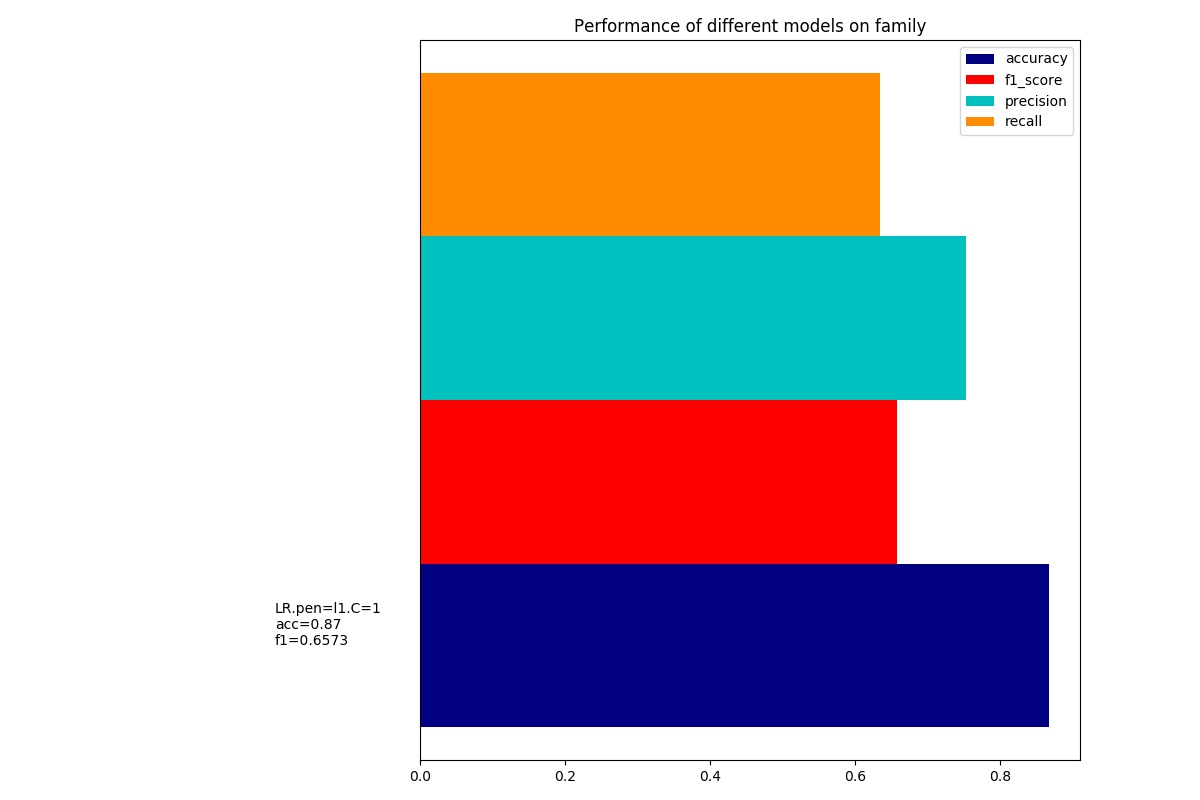

Values plotted in this chart, from the file beside it:
dataset, model, accuracy, precision, recall, f1_score, training_time, test_time
family.#percent=20.#feature=9663, LR.pen=l1.C=1, 0.8663, 0.753, 0.6344, 0.6573, 7.977, 0.001191
